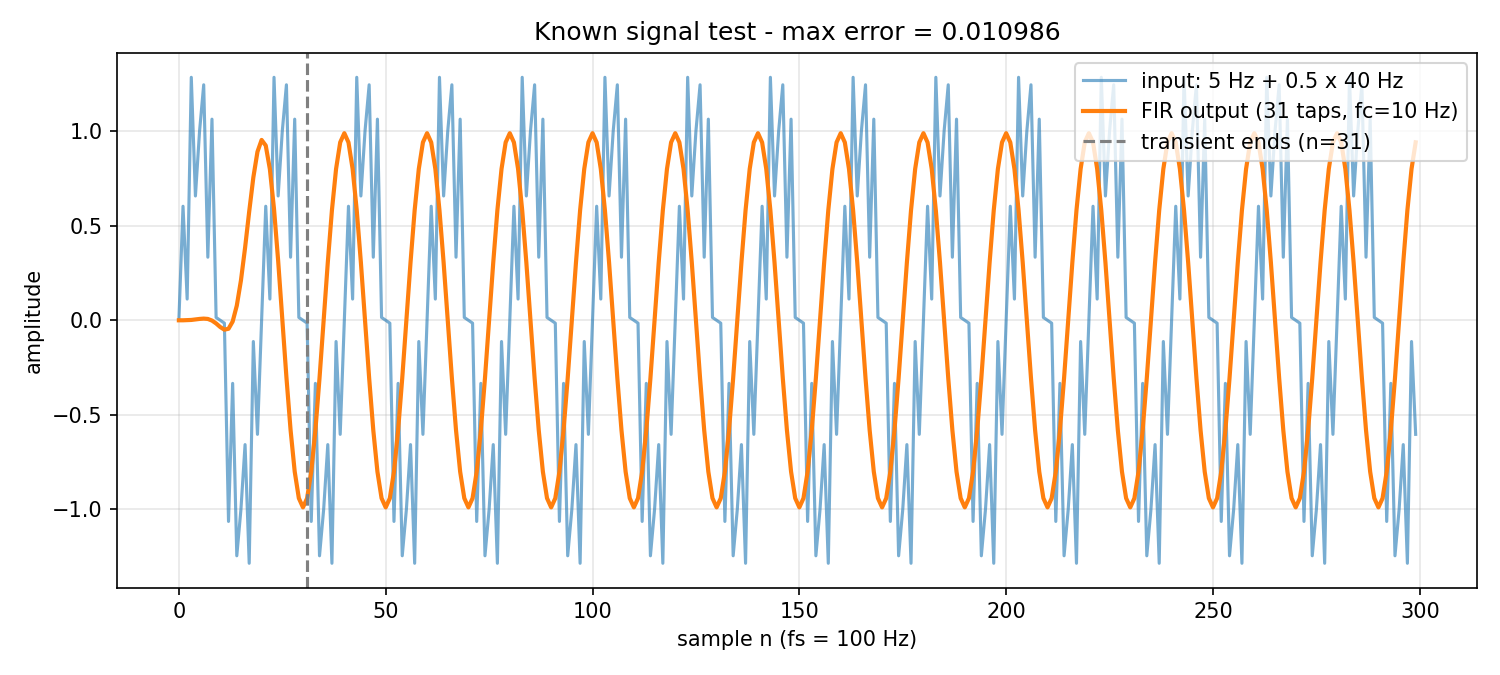

The file beside this chart, header and first rows:
n, x, y
0, 0.000000, 0.000000
1, 0.6029, 0.000000
2, 0.1123, 0.000724
3, 1.285, 0.001814
4, 0.6572, 0.004405
5, 1, 0.007218
6, 1.245, 0.008904
7, 0.3335, 0.007145
8, 1.063, -0.001446
9, 0.01512, -0.01659
10, 0.000000, -0.03565
11, -0.01512, -0.04961
12, -1.063, -0.04472
13, -0.3335, -0.006649
14, -1.245, 0.0774
15, -1, 0.2101
16, -0.6572, 0.3829
17, -1.285, 0.5749
18, -0.1123, 0.7552
19, -0.6029, 0.8912
20, 0.000001, 0.9534
21, 0.6029, 0.9239
22, 0.1123, 0.799
23, 1.285, 0.5882
24, 0.6572, 0.3147
25, 1, 0.007218
26, 1.245, -0.3014
27, 0.3335, -0.5793
28, 1.063, -0.7997
29, 0.01512, -0.9405
30, 0.000000, -0.989
31, -0.01512, -0.9408
32, -1.063, -0.7999
33, -0.3335, -0.5816
34, -1.245, -0.3055
35, -1, 0.000000
36, -0.6572, 0.3055
37, -1.285, 0.5816
38, -0.1123, 0.7999
39, -0.6029, 0.9408
40, 0.000002, 0.989
41, 0.6029, 0.9405
42, 0.1123, 0.8004
43, 1.285, 0.5811
44, 0.6572, 0.3058
45, 1, -0.000000
46, 1.245, -0.3058
47, 0.3335, -0.5811
48, 1.063, -0.8004
49, 0.01512, -0.9405
50, 0.000002, -0.989
51, -0.01513, -0.9408
52, -1.063, -0.7999
53, -0.3335, -0.5816
54, -1.245, -0.3055
55, -1, 0.000000
56, -0.6572, 0.3055
57, -1.285, 0.5816
58, -0.1123, 0.7999
59, -0.6029, 0.9408
... 240 more rows
